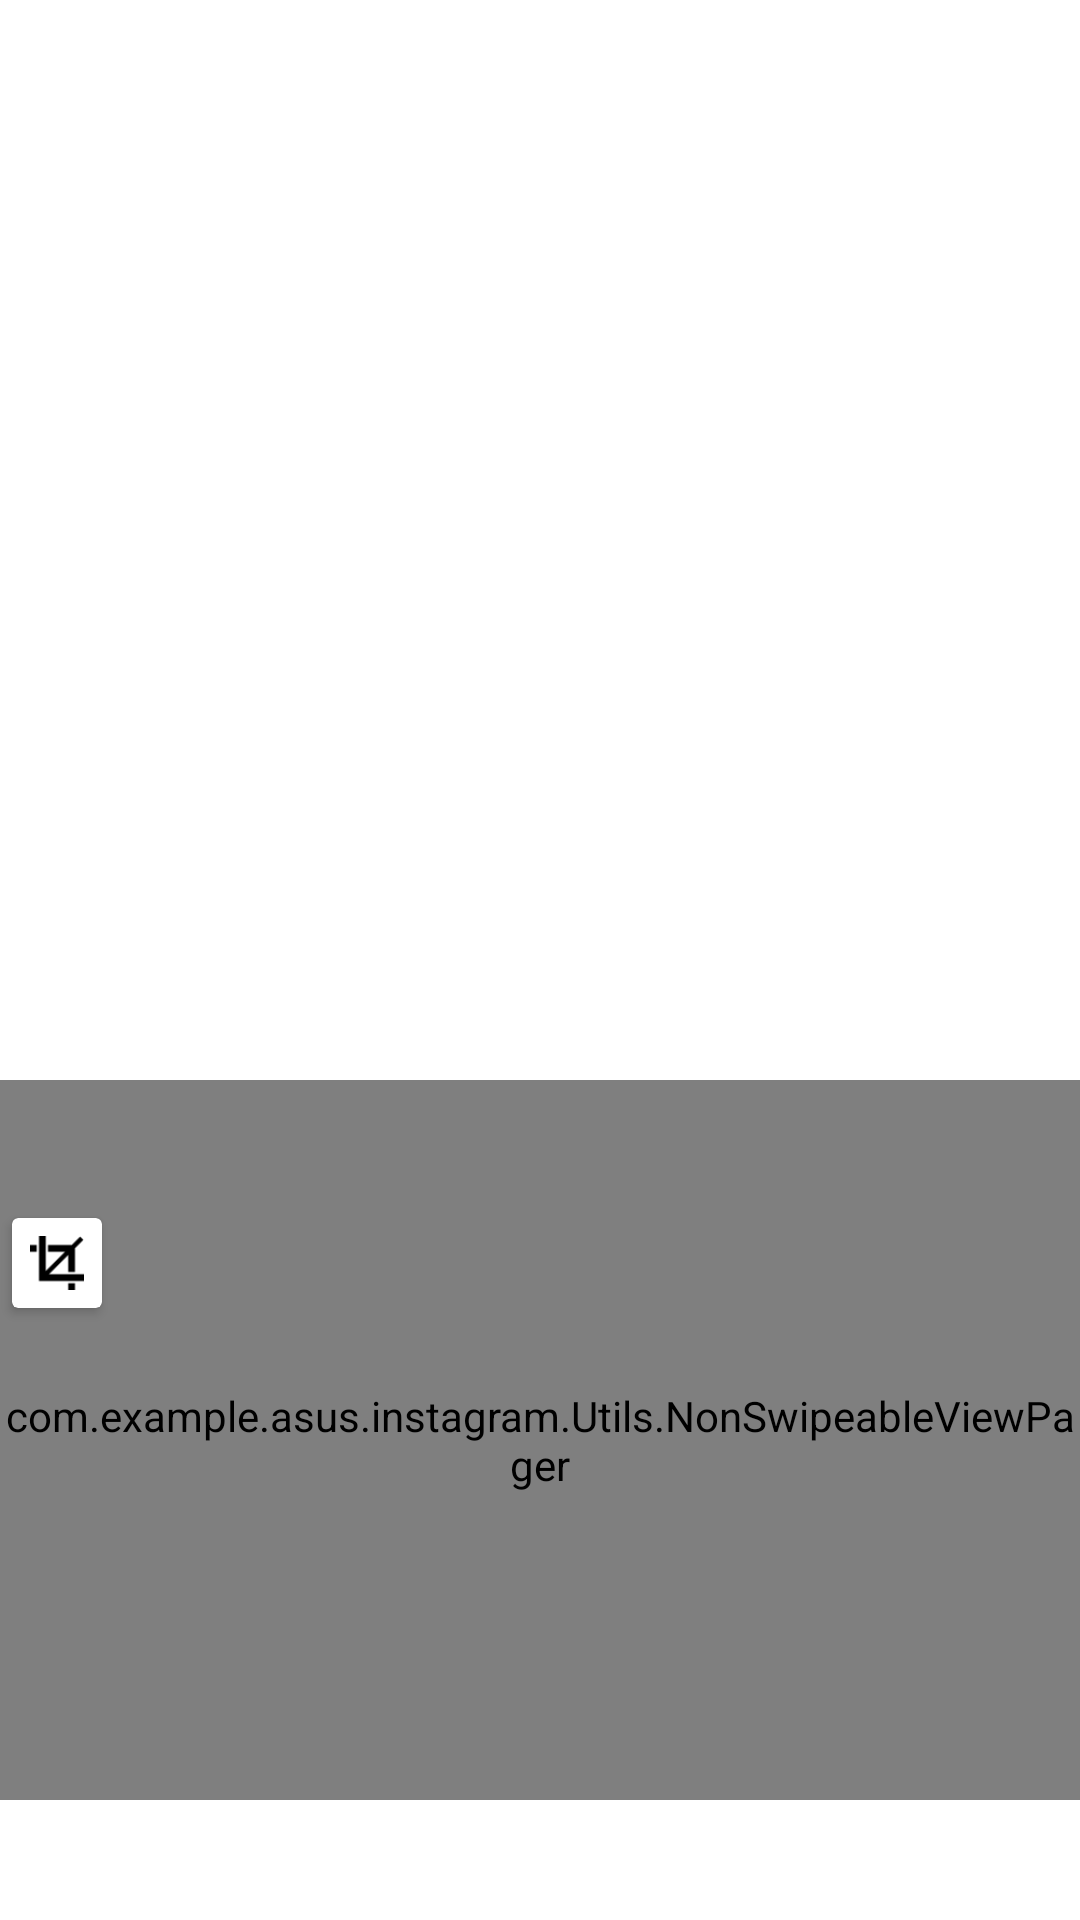

Layout XML and referenced resources for this Android screen:
<!-- AndroidManifest.xml: application theme AppTheme -->
<!-- res/layout/content_filter.xml -->
<?xml version="1.0" encoding="utf-8"?>
<RelativeLayout
    xmlns:android="http://schemas.android.com/apk/res/android"
    xmlns:app="http://schemas.android.com/apk/res-auto"
    xmlns:tools="http://schemas.android.com/tools"
    android:layout_width="match_parent"
    android:layout_height="match_parent"
    android:background="#fff"
    app:layout_behavior="@string/appbar_scrolling_view_behavior"
    tools:context=".Upload.FilterActivity"
    tools:showIn="@layout/activity_filter">

    <ImageView
        android:id="@+id/image_preview"
        android:layout_width="match_parent"
        android:layout_height="360dp"
        android:contentDescription="TODO"
        android:scaleType="centerCrop"/>

    
    <android.support.v7.widget.CardView
        android:id="@+id/btn_crop"
        android:layout_width="30dp"
        android:layout_height="30dp"
        android:layout_alignParentBottom="true"
        android:layout_marginLeft="4dp"
        android:layout_marginBottom="204dp"
        android:padding="8dp">

        <LinearLayout
            android:layout_width="match_parent"
            android:layout_height="match_parent"
            android:layout_gravity="center_vertical"
            android:orientation="vertical"
            android:padding="6dp">

            <ImageView
                android:layout_width="match_parent"
                android:layout_height="match_parent"
                android:layout_gravity="center_horizontal"
                android:src="@drawable/ic_crop" />

        </LinearLayout>
    </android.support.v7.widget.CardView>



    <com.example.asus.instagram.Utils.NonSwipeableViewPager
        android:id="@+id/viewpager"
        android:layout_width="match_parent"
        android:layout_height="wrap_content"
        android:layout_below="@+id/image_preview"
        android:layout_above="@+id/tabs"
        app:layout_behavior="@string/appbar_scrolling_view_behavior"/>

    <android.support.design.widget.TabLayout
        android:id="@+id/tabs"
        android:layout_alignParentBottom="true"
        android:layout_width="match_parent"
        android:layout_height="40dp"
        app:tabGravity="fill"
        app:tabMode="fixed"/>




</RelativeLayout>
<!-- res/layout/activity_filter.xml (included above) -->
<?xml version="1.0" encoding="utf-8"?>
<android.support.design.widget.CoordinatorLayout xmlns:android="http://schemas.android.com/apk/res/android"
    xmlns:app="http://schemas.android.com/apk/res-auto"
    xmlns:tools="http://schemas.android.com/tools"
    android:id="@+id/coordinator"
    android:layout_width="match_parent"
    android:layout_height="match_parent"
    tools:context=".Upload.FilterActivity">

    <android.support.design.widget.AppBarLayout
        android:theme="@style/AppTheme.AppBarOverlay"
        android:layout_width="match_parent"
        android:layout_height="wrap_content">
        <android.support.v7.widget.Toolbar
            android:id="@+id/toolBar"
            android:layout_width="match_parent"
            android:layout_height="wrap_content"
            android:background="#fff">
            

            <RelativeLayout
                android:layout_width="match_parent"
                android:layout_height="match_parent">

                <TextView
                    android:id="@+id/tvNext"
                    android:layout_width="wrap_content"
                    android:layout_height="wrap_content"
                    android:layout_alignParentRight="true"
                    android:layout_centerVertical="true"
                    android:layout_marginRight="15dp"
                    android:text="@string/string_next"
                    android:textColor="@color/blue"
                    android:textSize="15sp" />

            </RelativeLayout>


        </android.support.v7.widget.Toolbar>
    </android.support.design.widget.AppBarLayout>
      <include layout="@layout/content_filter"/>

</android.support.design.widget.CoordinatorLayout>
<!-- resources referenced by this layout -->
<resources>
  <color name="blue">#4d94ff</color>
  <!-- drawable ic_crop: png bitmap (drawable-xxhdpi, 475 bytes) -->
  <string name="string_next">Next</string>
  <style name="AppTheme.AppBarOverlay" parent="ThemeOverlay.AppCompat.Light" />
  <style name="AppTheme.PopUpOverlay" parent="ThemeOverlay.AppCompat.Light" />
  <style name="AppTheme" parent="Theme.AppCompat.Light.NoActionBar">
          
          <item name="colorPrimary">@color/colorPrimary</item>
          <item name="colorPrimaryDark">@color/colorPrimaryDark</item>
          <item name="colorAccent">@color/colorAccent</item>
      </style>
  <color name="colorPrimary">#3F51B5</color>
  <color name="colorPrimaryDark">#303F9F</color>
  <color name="colorAccent">#FF4081</color>
</resources>
